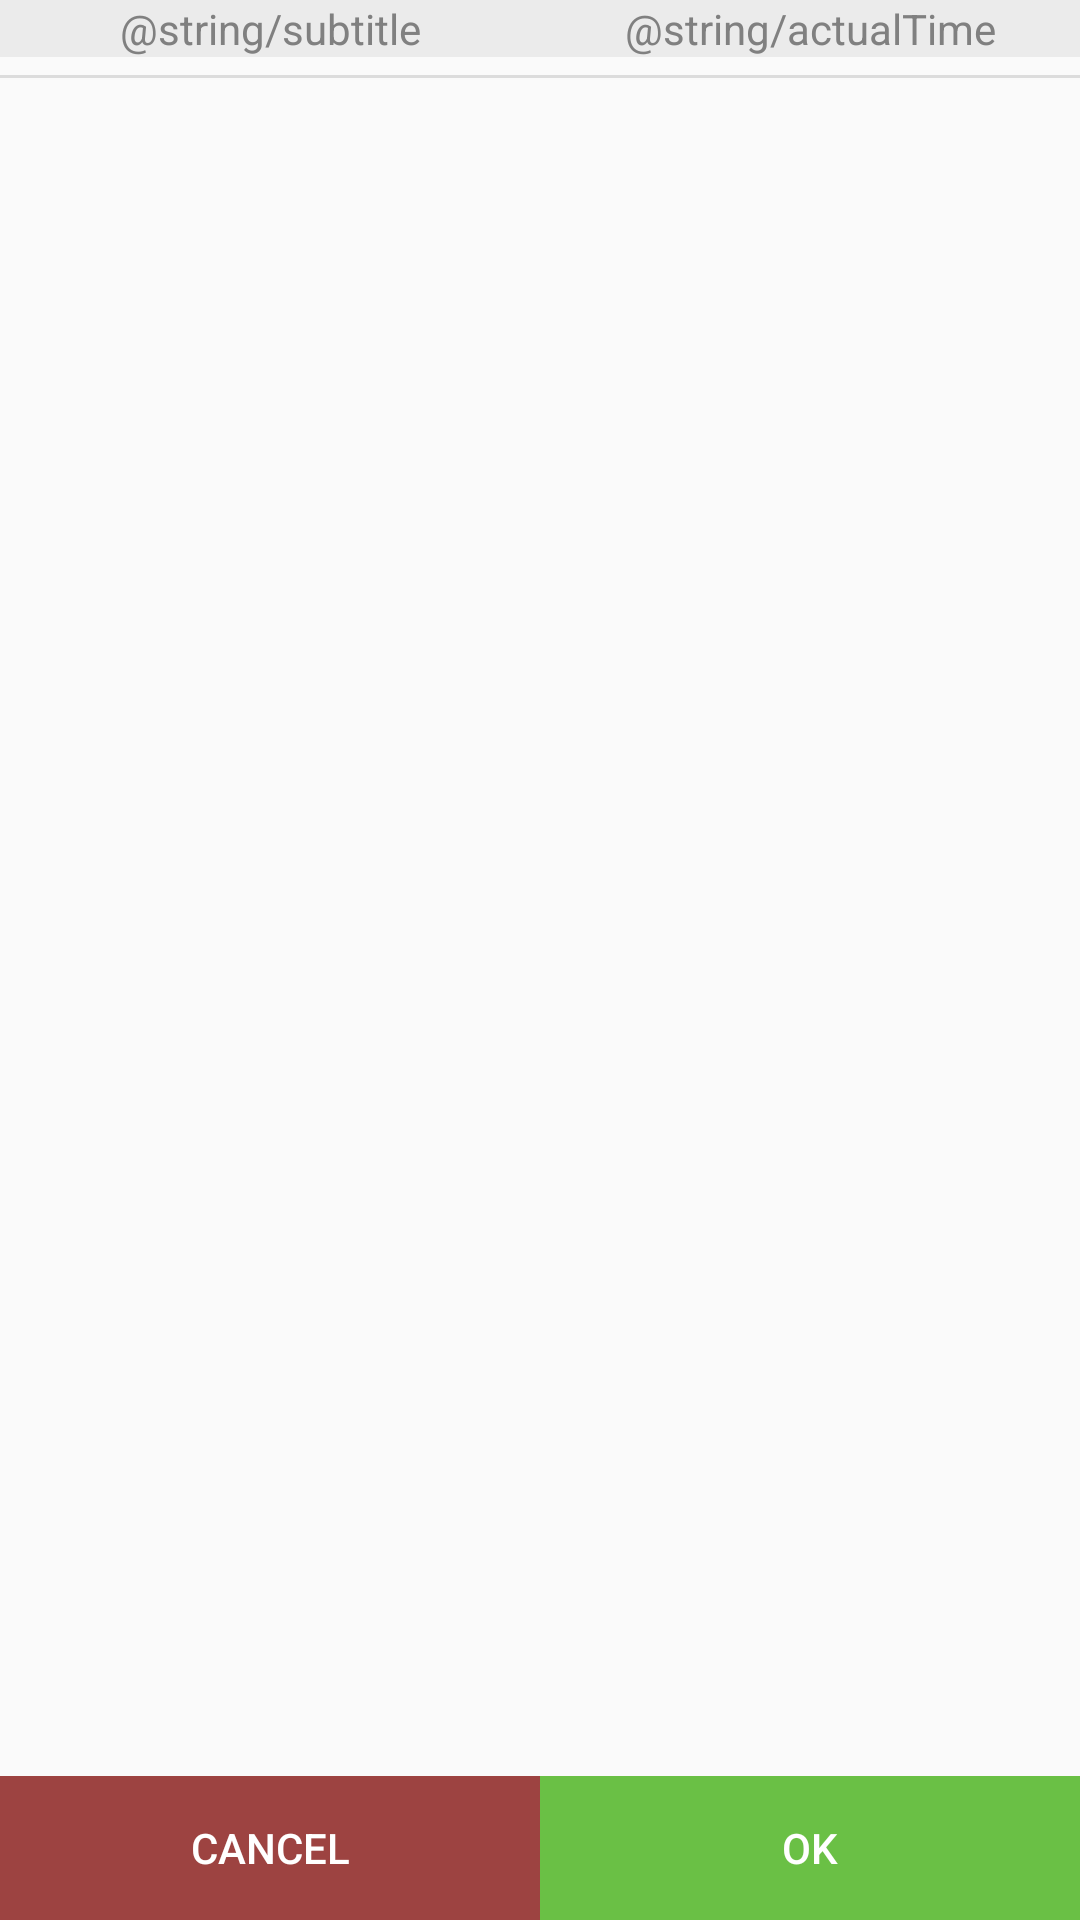

Layout XML and referenced resources for this Android screen:
<!-- AndroidManifest.xml: application theme AppTheme -->
<!-- res/layout/content_adjust.xml -->
<?xml version="1.0" encoding="utf-8"?>
<androidx.constraintlayout.widget.ConstraintLayout xmlns:android="http://schemas.android.com/apk/res/android"
    xmlns:app="http://schemas.android.com/apk/res-auto"
    xmlns:tools="http://schemas.android.com/tools"
    android:layout_width="match_parent"
    android:layout_height="match_parent"
    app:layout_behavior="@string/appbar_scrolling_view_behavior"
    tools:context=".SubtitleAdjustActivity"
    tools:showIn="@layout/activity_adjust">

    <LinearLayout
        android:layout_width="match_parent"
        android:layout_height="match_parent"
        android:orientation="vertical">

        <LinearLayout
            android:layout_width="match_parent"
            android:layout_height="wrap_content"
            android:orientation="horizontal">
            <TextView
                android:layout_width="0dp"
                android:layout_height="wrap_content"
                android:layout_weight="0.5"
                android:text="@string/subtitle"
                android:textAlignment="center"
                android:textColor="#808080"
                android:background="#EBEBEB"
            />
            <TextView
                android:layout_width="0dp"
                android:layout_height="wrap_content"
                android:layout_weight="0.5"
                android:text="@string/actualTime"
                android:textAlignment="center"
                android:textColor="#808080"
                android:background="#EBEBEB"
                />
        </LinearLayout>

        <View
            android:id="@+id/divider"
            android:layout_width="match_parent"
            android:layout_height="1dp"
            android:layout_marginTop="6dp"
            android:background="?android:attr/listDivider" />

        <ListView
            android:id="@+id/subtitleList"
            android:layout_width="match_parent"
            android:layout_height="0dp"
            android:focusable="true"
            android:focusableInTouchMode="true"
            android:layout_weight="1"
        />


        <LinearLayout
            android:id="@+id/confirmButtons"
            android:layout_width="match_parent"
            android:layout_height="wrap_content"
            android:orientation="horizontal"
            android:layout_gravity="bottom"
            android:gravity="bottom"
        >

            <Button
                style="@style/Secondary"
                android:id="@+id/adjustCancelButton"
                android:layout_width="0dp"
                android:layout_height="wrap_content"
                android:layout_weight="0.5"
                android:text="@android:string/cancel" />

            <Button
                style="@style/Primary"
                android:id="@+id/adjustConfirmButton"
                android:layout_width="0dp"
                android:layout_height="wrap_content"
                android:layout_weight="0.5"
                android:text="@android:string/ok" />
        </LinearLayout>

    </LinearLayout>
</androidx.constraintlayout.widget.ConstraintLayout>
<!-- res/layout/activity_adjust.xml (included above) -->
<?xml version="1.0" encoding="utf-8"?>
<androidx.coordinatorlayout.widget.CoordinatorLayout xmlns:android="http://schemas.android.com/apk/res/android"
    xmlns:app="http://schemas.android.com/apk/res-auto"
    xmlns:tools="http://schemas.android.com/tools"
    android:layout_width="match_parent"
    android:layout_height="match_parent"
    tools:context=".SubtitleAdjustActivity"
    android:background="@drawable/background"
    >

    <include layout="@layout/app_bar"/>
    <include layout="@layout/content_adjust" />

    <com.google.android.material.floatingactionbutton.FloatingActionButton
        android:id="@+id/subtitleAdjustAddButton"
        android:layout_width="wrap_content"
        android:layout_height="wrap_content"
        android:layout_gravity="bottom|end"
        android:layout_marginEnd="8dp"
        android:layout_marginRight="8dp"
        android:layout_marginBottom="64dp"
        android:clickable="true"
        android:focusable="true"
        android:focusableInTouchMode="false"
        app:backgroundTint="@color/colorPrimary"
        app:srcCompat="@drawable/ic_add_black_24dp" />


</androidx.coordinatorlayout.widget.CoordinatorLayout>
<!-- res/layout/app_bar.xml (included above) -->
<?xml version="1.0" encoding="utf-8"?>
<com.google.android.material.appbar.AppBarLayout
    xmlns:android="http://schemas.android.com/apk/res/android"
    android:layout_width="match_parent"
    android:layout_height="wrap_content"
    android:background="#1d1d1d"
    android:theme="@style/AppTheme.AppBarOverlay"
    xmlns:app="http://schemas.android.com/apk/res-auto"
    >

    <androidx.appcompat.widget.Toolbar
        android:id="@+id/toolbar"
        android:layout_width="match_parent"
        android:layout_height="?attr/actionBarSize"
        android:background="@color/colorPrimary"
        app:popupTheme="@style/AppTheme.PopupOverlay" />

</com.google.android.material.appbar.AppBarLayout>
<!-- resources referenced by this layout -->
<resources>
  <color name="colorPrimary">#6ac045</color>
  <!-- drawable background (drawable) -->
  <?xml version="1.0" encoding="utf-8"?>
  <selector xmlns:android="http://schemas.android.com/apk/res/android">
      <item>
          <shape>
              <gradient
                  android:angle="270"
                  android:startColor="#686867"
                  android:endColor="#100e17"
                  android:type="linear" />
          </shape>
      </item>
  </selector>
  <style name="AppTheme.AppBarOverlay" parent="ThemeOverlay.AppCompat.Dark.ActionBar" />
  <style name="AppTheme.PopupOverlay" parent="ThemeOverlay.AppCompat.Light" />
  <style name="Primary">
          <item name="android:background">@color/colorPrimary</item>
          <item name="android:textColor">#fff</item>
      </style>
  <style name="Secondary">
          <item name="android:background">@color/colorAccent</item>
          <item name="android:textColor">#fff</item>
      </style>
  <style name="AppTheme" parent="Theme.AppCompat.Light.DarkActionBar">
          
          <item name="colorPrimary">@color/colorPrimary</item>
          <item name="colorPrimaryDark">@color/colorPrimaryDark</item>
          <item name="colorAccent">@color/colorAccent</item>
      </style>
  <color name="colorAccent">#9d4341</color>
  <color name="colorPrimaryDark">#00574B</color>
</resources>
